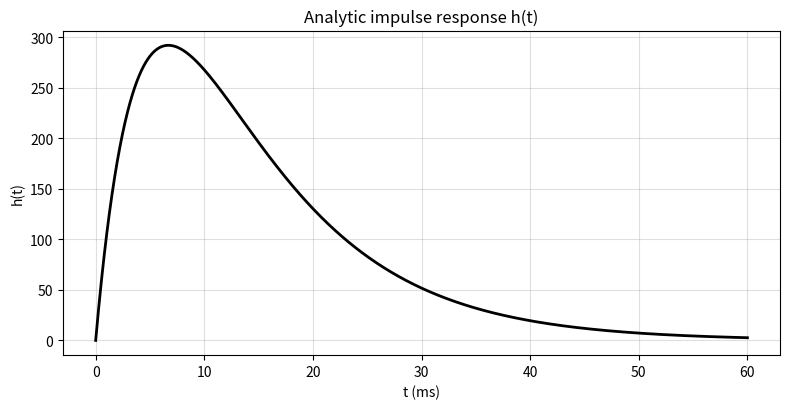

Generate this figure with matplotlib:
import numpy as np
import matplotlib.pyplot as plt

tau1, tau2, G = 10e-3, 4.7e-3, 5.7

t = np.linspace(0, 60e-3, 2000)
h = G / (tau1 - tau2) * (np.exp(-t / tau1) - np.exp(-t / tau2))

plt.figure(figsize=(8, 4.2))
plt.plot(t * 1e3, h, "k", lw=2)
plt.xlabel("t (ms)")
plt.ylabel("h(t)")
plt.title("Analytic impulse response h(t)")
plt.grid(True, alpha=0.4)
plt.tight_layout()
plt.savefig("h_analytic.png", dpi=300)
plt.show()
